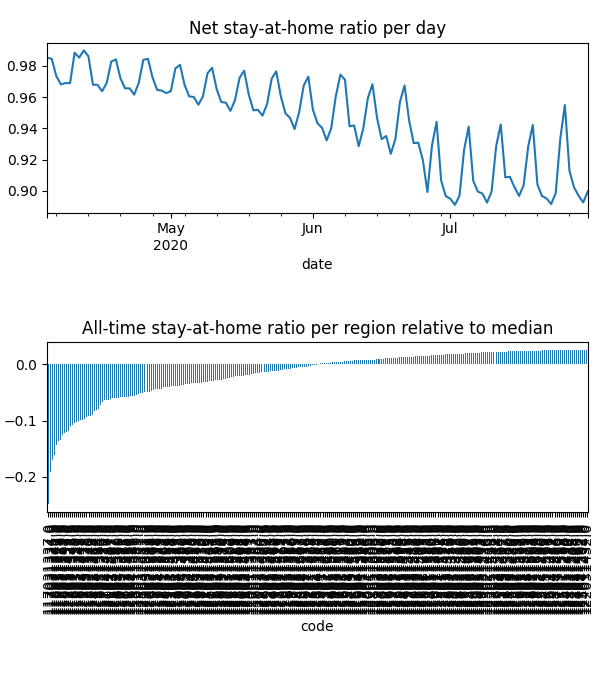

Values plotted in this chart, from the file beside it:
date, code, km, stay, weight, visit
2020-04-04, 115011290, , 1.0, 3.268346381488942e-05, 0.0
2020-04-04, 115011291, , 1.0, 4.3184008882834604e-05, 0.0
2020-04-04, 115011294, , 1.0, 1.250481173179414e-05, 0.0
2020-04-04, 115011296, , 1.0, 2.0705579541077497e-05, 0.0
2020-04-04, 115011553, , 1.0, 1.3105383295697706e-05, 0.0
2020-04-04, 115011554, , 1.0, 5.974885587051315e-06, 0.0
2020-04-04, 115011555, , 1.0, 2.3156907800907945e-05, 0.0
2020-04-04, 115011556, , 1.0, 1.635925076543316e-05, 0.0
2020-04-04, 115011557, , 1.0, 6.196203216987435e-06, 0.0
2020-04-04, 115011558, , 1.0, 2.135366381842275e-05, 0.0
2020-04-04, 115011559, , 1.0, 4.857419922976395e-05, 0.0
2020-04-04, 115041301, , 1.0, 2.0691293141628012e-05, 0.0
2020-04-04, 115041302, 2.033, 0.9998, 7.64704305998142e-05, 0.00014
2020-04-04, 116011303, 2.147, 0.9905, 6.158295030124048e-05, 0.002628
2020-04-04, 116011304, 2.031, 0.9923, 5.1841804141179094e-05, 0.002485
2020-04-04, 116011306, 2.031, 0.9982, 6.664674166614211e-05, 0.00137
2020-04-04, 116011307, 2.216, 0.9964, 6.295906765116695e-05, 0.001131
2020-04-04, 116011308, 2.196, 0.9989, 6.549730423385684e-05, 0.0004967
2020-04-04, 116011560, 2.051, 0.996, 2.6251150937298067e-05, 0.001414
2020-04-04, 116011561, 2.031, 0.983, 3.961757228692388e-05, 0.004269
2020-04-04, 116021309, 2.033, 1, 3.1250512769913804e-05, 1.871898363954463e-06
2020-04-04, 116021310, 2.033, 0.9971, 6.45013443013936e-05, 0.0002704
2020-04-04, 116021312, 2.033, 0.9999, 0.0001552, 0.0001254
2020-04-04, 116021562, , 1.0, 7.917737959730386e-06, 0.0
2020-04-04, 116021563, 2.033, 1, 5.178794393877152e-05, 1.1773465917935794e-05
2020-04-04, 116031313, 2.031, 0.9973, 5.006447686532584e-05, 0.001648
2020-04-04, 116031314, , 1.0, 2.4518521636497894e-05, 0.0
2020-04-04, 116031315, 2.031, 0.9965, 4.90202953524363e-05, 0.002154
2020-04-04, 116031316, 2.031, 0.9998, 5.411568667299316e-05, 0.0001453
2020-04-04, 116031317, 2.031, 0.9865, 6.368685881429117e-05, 0.001842
2020-04-04, 116031318, 2.031, 0.999, 2.721302743866025e-05, 0.0006077
2020-04-04, 116031319, 2.031, 0.9944, 5.418145101601535e-05, 0.002788
2020-04-04, 117011320, 2.616, 0.9792, 1.9976371925585893e-05, 0.001811
2020-04-04, 117011321, 2.182, 0.994, 2.315300873895313e-05, 0.001208
2020-04-04, 117011322, 2.576, 0.9805, 5.5659850183017544e-05, 0.009213
2020-04-04, 117011323, 2.479, 0.9804, 2.2446229040151382e-05, 0.003199
2020-04-04, 117011324, 2.691, 0.9939, 4.399983230972514e-06, 0.0001223
2020-04-04, 117011325, 2.881, 0.9713, 2.671948925712721e-05, 0.004059
2020-04-04, 117021326, 2.677, 0.9744, 6.455486532334075e-05, 0.01005
2020-04-04, 117021327, 2.477, 0.9687, 4.369004470197288e-05, 0.01126
2020-04-04, 117021328, 2.928, 0.9665, 4.608001135716938e-05, 0.01128
2020-04-04, 117031329, 3.955, 0.9433, 3.20294200101248e-05, 0.01213
2020-04-04, 117031330, 2.469, 0.9587, 8.791607907243412e-05, 0.024
2020-04-04, 117031331, 2.879, 0.9617, 4.224670531366093e-05, 0.0126
2020-04-04, 117031332, 2.41, 0.9527, 7.05726627240635e-05, 0.02274
2020-04-04, 117031333, 3.271, 0.9465, 2.731039799785137e-05, 0.009768
2020-04-04, 117031334, 5.504, 0.9401, 6.410713823402469e-05, 0.02552
2020-04-04, 117031335, 3.888, 0.9476, 8.557983483785771e-05, 0.03146
2020-04-04, 117031336, 5.208, 0.9374, 7.30944783761399e-05, 0.03152
2020-04-04, 117031337, 5.493, 0.9349, 0.0001581, 0.05523
2020-04-04, 117031338, 2.443, 0.9602, 8.243675061634399e-05, 0.02298
2020-04-04, 118011339, 2.766, 0.9375, 4.350152403421941e-05, 0.02016
2020-04-04, 118011340, 2.59, 0.9476, 3.252155210110806e-05, 0.01228
2020-04-04, 118011341, 2.601, 0.9358, 3.8547852634945675e-05, 0.01654
2020-04-04, 118011342, 2.422, 0.9428, 1.4013612734934688e-05, 0.006317
2020-04-04, 118011343, 2.298, 0.955, 4.863355175375056e-05, 0.01521
2020-04-04, 118011344, 2.311, 0.9626, 1.3246628895947366e-05, 0.004341
2020-04-04, 118011345, 2.553, 0.9497, 6.022998898326484e-05, 0.02037
2020-04-04, 118011346, 2.281, 0.9694, 2.877066646864474e-05, 0.007036
2020-04-04, 118011347, 2.366, 0.9496, 1.4191260337677795e-05, 0.005099
... 31,832 more rows
